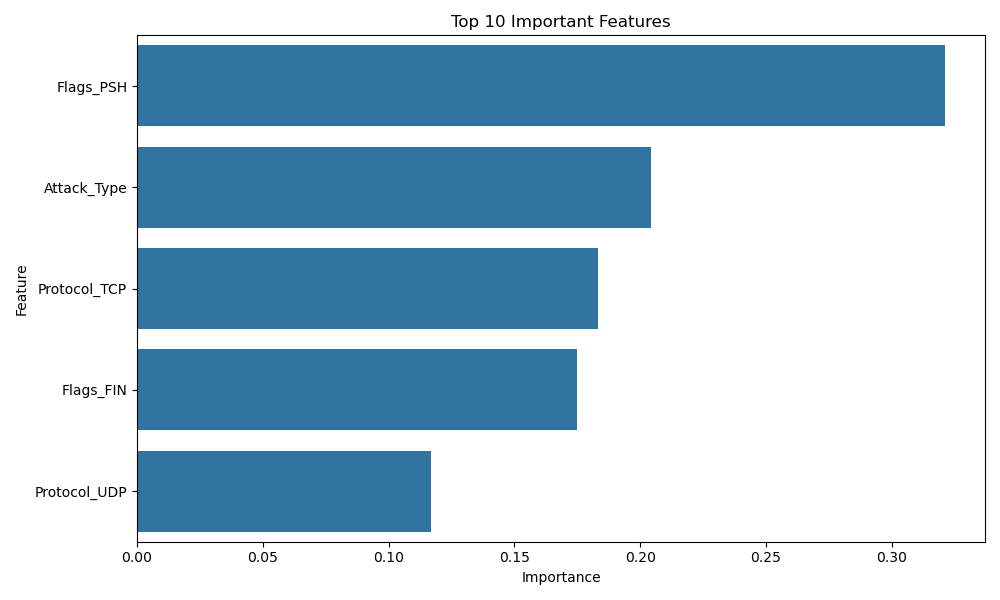

The data file committed next to this chart (first rows):
Feature, Importance
Flags_PSH, 0.321
Attack_Type, 0.2041
Protocol_TCP, 0.1831
Flags_FIN, 0.1748
Protocol_UDP, 0.117
